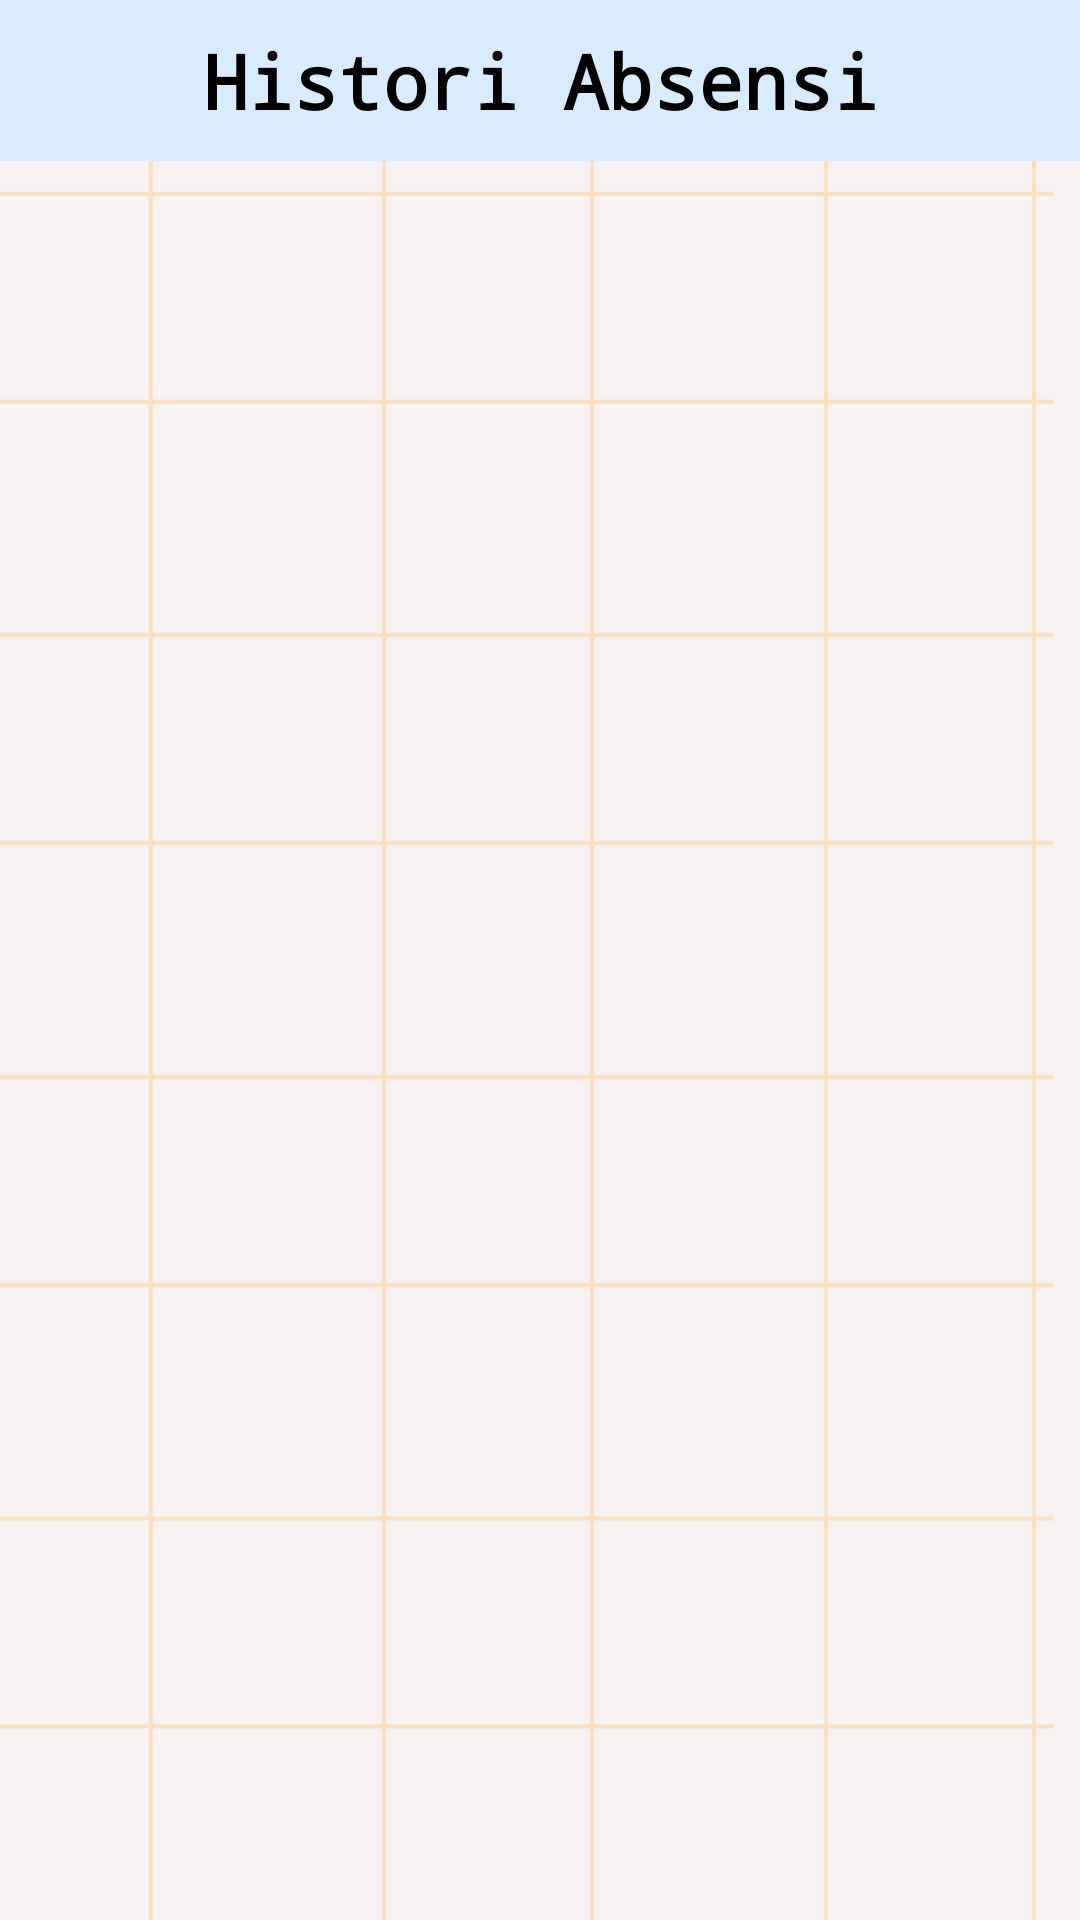

Layout XML and referenced resources for this Android screen:
<!-- AndroidManifest.xml: application theme Theme.MiDClassApp -->
<!-- res/layout/activity_histori_absensi.xml -->
<?xml version="1.0" encoding="utf-8"?>
<ScrollView xmlns:android="http://schemas.android.com/apk/res/android"
    xmlns:app="http://schemas.android.com/apk/res-auto"
    xmlns:tools="http://schemas.android.com/tools"
    android:layout_width="match_parent"
    android:layout_height="match_parent"
    tools:context=".HistoriAbsensiActivity"
    android:background="@drawable/bg_dashboard_mhs">

    <LinearLayout
        android:layout_width="match_parent"
        android:layout_height="wrap_content"
        android:orientation="vertical">

        
        <TextView
            android:id="@+id/headerPresensi"
            android:layout_width="match_parent"
            android:layout_height="wrap_content"
            android:text="Histori Absensi"
            android:textSize="25sp"
            android:padding="10dp"
            android:fontFamily="monospace"
            android:textStyle="bold"
            android:background="@color/biru_muda"
            android:textAlignment="center"
            android:textColor="@android:color/black" />

        
        <androidx.recyclerview.widget.RecyclerView
            android:id="@+id/recyclerViewHistori"
            android:layout_width="match_parent"
            android:layout_height="match_parent"
            android:padding="16dp" />

        <ProgressBar
            android:id="@+id/progressBar"
            android:layout_width="wrap_content"
            android:layout_height="wrap_content"
            android:layout_gravity="center"
            android:visibility="gone" />

    </LinearLayout>
</ScrollView>
<!-- resources referenced by this layout -->
<resources>
  <color name="biru_muda">#d9ecff</color>
  <!-- drawable bg_dashboard_mhs: png bitmap (drawable, 18814 bytes) -->
  <style name="Theme.MiDClassApp" parent="Theme.MaterialComponents.DayNight.NoActionBar">
          
          <item name="colorPrimary">@color/pink</item>
          <item name="colorPrimaryVariant">@color/maroon</item>
          <item name="colorOnPrimary">@color/putih</item>
          
          <item name="colorSecondary">@color/biru</item>
          <item name="colorSecondaryVariant">@color/pink_muda1</item>
          <item name="colorOnSecondary">@color/abu</item>
          
          <item name="android:statusBarColor">?attr/colorPrimaryVariant</item>
          
      </style>
  <color name="pink">#ff7092</color>
  <color name="maroon">#8d1b39</color>
  <color name="putih">#f5f5f5</color>
  <color name="biru">#94a4f5</color>
  <color name="pink_muda1">#ffc1cc</color>
  <color name="abu">#b1b4b9</color>
</resources>
